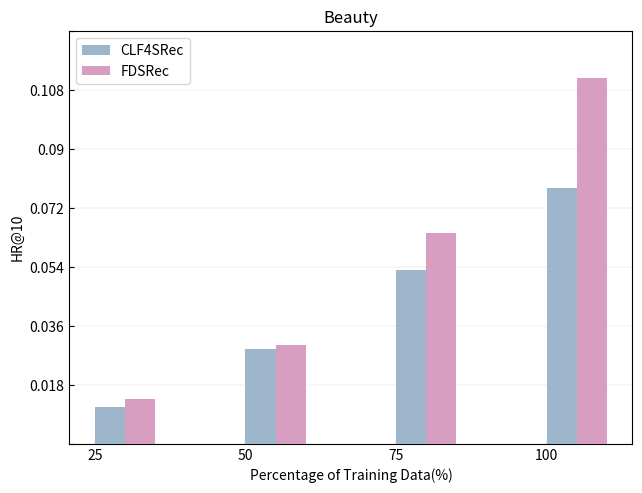

Python code for this plot:
import matplotlib.pyplot as plt
import numpy as np

# 两个元素的数据和类别
categories = ['25', '50', '75', '100']
# values_element1 = [0.0084, 0.0608, 0.0657, 0.0756]
values_element2 = [0.0112, 0.0288, 0.0532, 0.0781]
values_element3 = [0.0136, 0.0303, 0.0645, 0.1116]

# 设置条形图的宽度
bar_width = 0.2

# 创建一个图形和坐标轴对象
fig, ax = plt.subplots()

# 绘制两个元素的条形图
# bars1 = ax.bar(np.arange(len(categories)), values_element1, bar_width, label='MoCo4SRec', color='#00a6d9',
#                zorder=10)
bars2 = ax.bar(np.arange(len(categories)) + bar_width, values_element2, bar_width, label='CLF4SRec', color='#9eb6cc',
               zorder=10)
bars3 = ax.bar(np.arange(len(categories)) + bar_width + bar_width, values_element3, bar_width, label='FDSRec',
               color='#d79ec2', zorder=10)

# 添加类别标签和标题
ax.set_xticks(np.arange(len(categories)) + bar_width / 2)
ax.set_xticklabels(categories)

# 将刻度向内对齐
ax.tick_params(direction='in')

# 添加标题和标签
ax.set_title('Beauty')
ax.set_xlabel('Percentage of Training Data(%)')
ax.set_ylabel('HR@10')

yticks = [0.0, 0.018, 0.036, 0.054, 0.072, 0.09, 0.108, 0.126]  # 0.018
yticklabels = ['', '0.018', '0.036', '0.054', '0.072', '0.09', '0.108', '']  # 刻度标签，将底部的刻度标签设为空字符串
ax.set_yticks(yticks)
ax.set_ylim(yticks[0], yticks[-1])
ax.set_yticklabels(yticklabels)

# 显示网格线
ax.yaxis.grid(True, linewidth=0.2, linestyle='-', color='#cbcbcb')

# 添加图例
ax.legend(loc=2)

# 调整左右两侧的空白边
plt.subplots_adjust(left=0.11, right=0.99)  # 根据需要调整左右边界的值
plt.subplots_adjust(top=0.95, bottom=0.09)

# 显示图形
plt.show()
